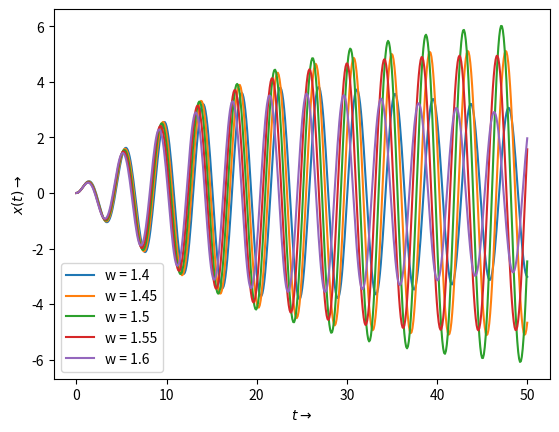

The script that saved this image:
import scipy.signal as sp
from matplotlib import pyplot as plt
import numpy as np
import pylab


num = np.poly1d([1])
den = np.poly1d([1, 0, 2.25])
H = sp.lti(num, den)
for omega in np.arange(1.4, 1.6, 0.05):
    t = np.linspace(0, 50, 500)
    u = np.cos(omega*t)*np.exp(-0.05*t)
    t, x, svec = sp.lsim(H, u, t)
    pylab.plot(t, x, label = 'w = ' + str(omega))
    pylab.xlabel(r'$t\rightarrow$')
    pylab.ylabel(r'$x(t)\rightarrow$')
    pylab.legend()
    pylab.show()



